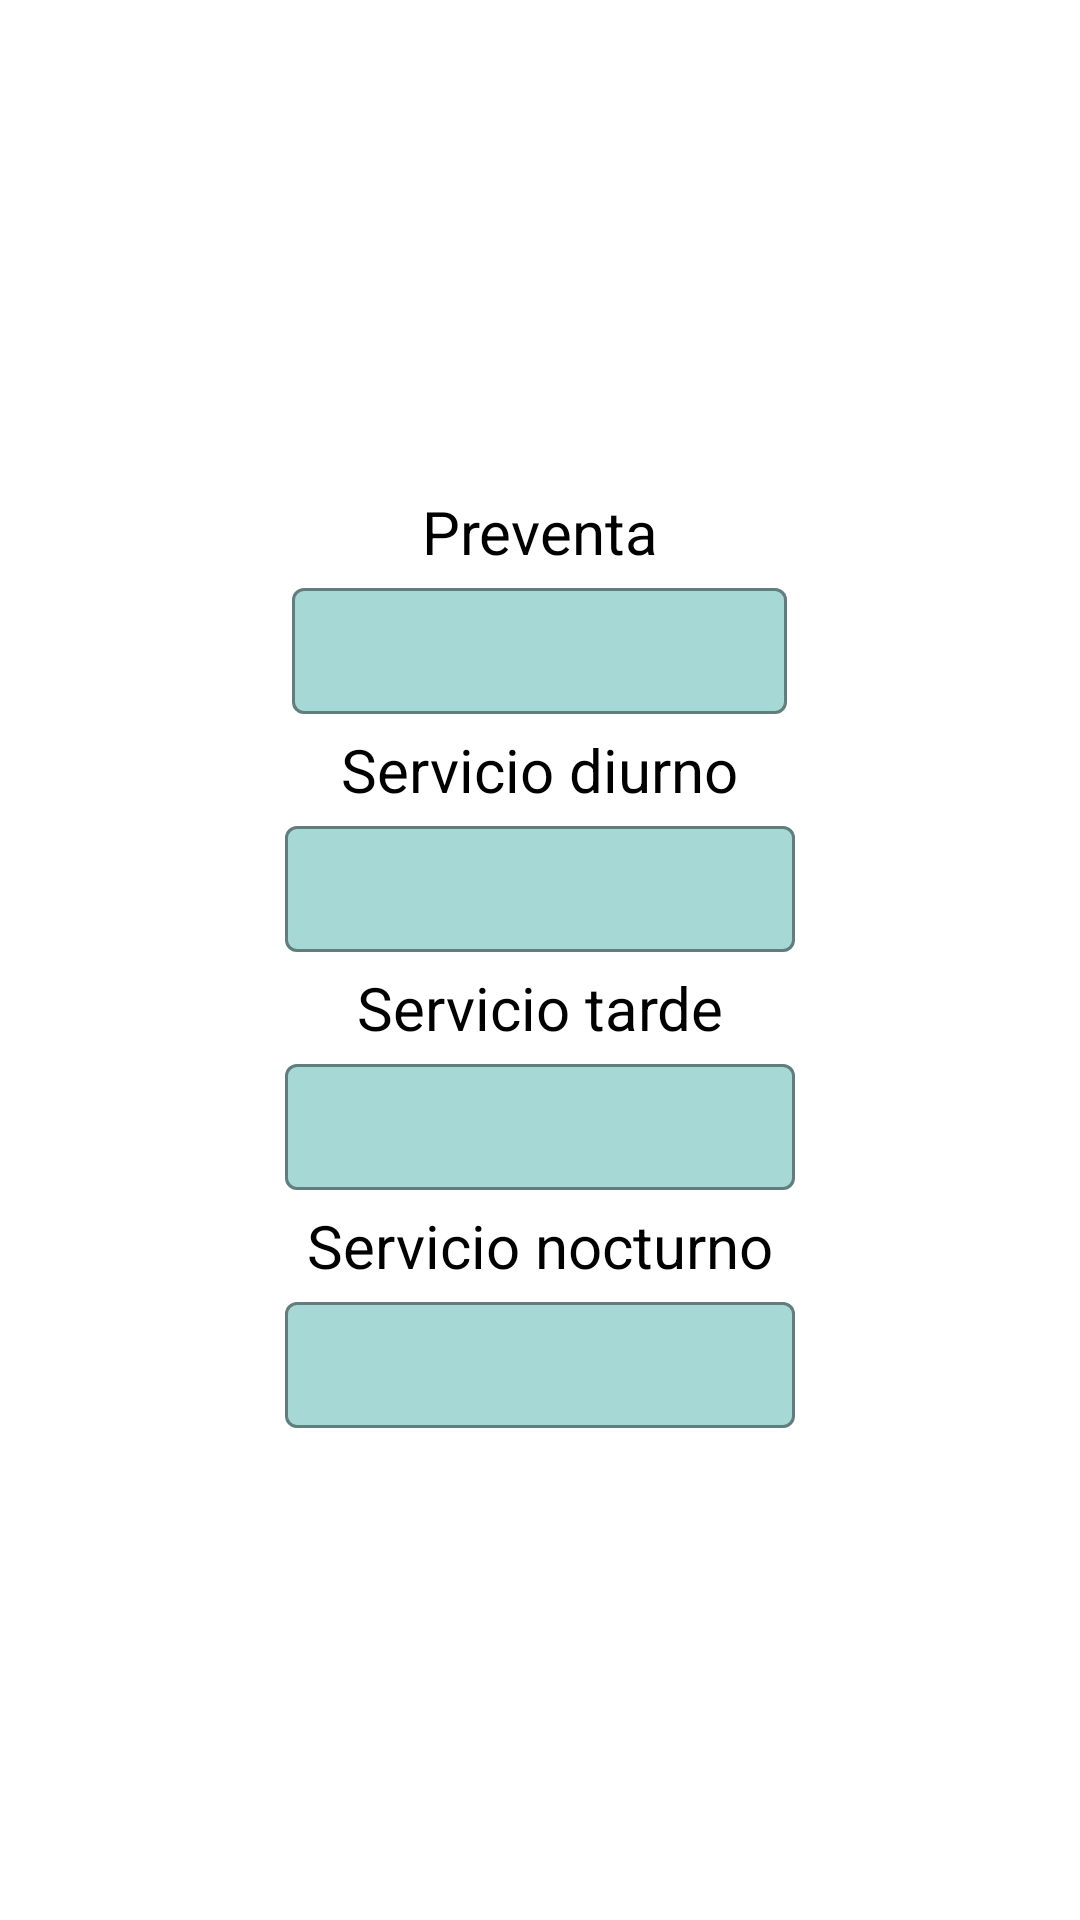

This screen was rendered from an Android layout file. Write that file and the resources it references.
<!-- AndroidManifest.xml: application theme Theme.BRSMovilidadERPprueba -->
<!-- res/layout/activity_fechas.xml -->
<?xml version="1.0" encoding="utf-8"?>
<LinearLayout xmlns:android="http://schemas.android.com/apk/res/android"
    android:layout_width="match_parent"
    android:layout_height="match_parent"
    xmlns:app="http://schemas.android.com/apk/res-auto"
    android:orientation="vertical">


    <LinearLayout
        android:layout_width="fill_parent"
        android:layout_height="match_parent"
        android:gravity="center"
        android:orientation="vertical" >

        <TextView
            android:layout_width="wrap_content"
            android:layout_height="wrap_content"
            android:text="Preventa"
            android:textColor="#000000"
            android:textSize="20sp" />

        <com.google.android.material.textfield.TextInputLayout
            style="@style/customOutlineText"
            android:layout_width="wrap_content"
            android:layout_height="wrap_content"
            android:layout_gravity="center"
            app:boxBackgroundColor="@color/colorAdvantysApp6">

            <EditText
                android:id="@+id/edCambioPreventa"
                android:layout_width="165dp"
                android:layout_height="42dp"
                android:ems="10"
                android:focusable="false"
                android:focusableInTouchMode="true"
                android:gravity="center"
                android:inputType="date"
                android:maxLength="28"
                android:paddingTop="0dp"
                android:paddingBottom="1dp"
                android:textSize="18sp" />
        </com.google.android.material.textfield.TextInputLayout>

        <TextView
            android:layout_width="wrap_content"
            android:layout_height="wrap_content"
            android:layout_marginTop="5dp"
            android:text="Servicio diurno"
            android:textColor="#000000"
            android:textSize="20sp" />

        <com.google.android.material.textfield.TextInputLayout
            style="@style/customOutlineText"
            android:layout_width="wrap_content"
            android:layout_height="wrap_content"
            android:layout_gravity="center"
            app:boxBackgroundColor="@color/colorAdvantysApp6">
        <EditText
            android:id="@+id/edCambioServicioDiurno"
            android:layout_width="170dp"
            android:layout_height="42dp"
            android:focusable="false"
            android:ems="10"
            android:focusableInTouchMode="true"
            android:gravity="center"
            android:inputType="date"
            android:maxLength="13"
            android:paddingBottom="1dp"
            android:paddingTop="0dp"
            android:textSize="18sp" />
        </com.google.android.material.textfield.TextInputLayout>

        <TextView
            android:id="@+id/f_cambiofecID_lb_serviciotarde"
            android:layout_width="wrap_content"
            android:layout_height="wrap_content"
            android:layout_marginTop="5dp"
            android:text="Servicio tarde"
            android:textColor="#000000"
            android:textSize="20sp" />

        <com.google.android.material.textfield.TextInputLayout
            style="@style/customOutlineText"
            android:layout_width="wrap_content"
            android:layout_height="wrap_content"
            android:layout_gravity="center"
            app:boxBackgroundColor="@color/colorAdvantysApp6">
        <EditText
            android:id="@+id/edCambioServicioTarde"
            android:layout_width="170dp"
            android:layout_height="42dp"
            android:ems="10"
            android:focusable="false"
            android:focusableInTouchMode="true"
            android:gravity="center"
            android:inputType="date"
            android:maxLength="13"
            android:paddingBottom="1dp"
            android:paddingTop="0dp"
            android:textSize="18sp" />
        </com.google.android.material.textfield.TextInputLayout>

        <TextView
            android:layout_width="wrap_content"
            android:layout_height="wrap_content"
            android:layout_marginTop="5dp"
            android:text="Servicio nocturno"
            android:textColor="#000000"
            android:textSize="20sp" />
        <com.google.android.material.textfield.TextInputLayout
            style="@style/customOutlineText"
            android:layout_width="wrap_content"
            android:layout_height="wrap_content"
            android:layout_gravity="center"
            app:boxBackgroundColor="@color/colorAdvantysApp6">
        <EditText
            android:id="@+id/edCambioServicionoctur"
            android:layout_width="170dp"
            android:layout_height="42dp"
            android:ems="10"
            android:focusable="false"
            android:focusableInTouchMode="true"
            android:gravity="center"
            android:inputType="date"
            android:maxLength="13"
            android:paddingBottom="1dp"
            android:paddingTop="0dp"
            android:textSize="18sp" />
        </com.google.android.material.textfield.TextInputLayout>
    </LinearLayout>

</LinearLayout>
<!-- resources referenced by this layout -->
<resources>
  <color name="colorAdvantysApp6">#8B5CB8B2</color>
  <style name="customOutlineText" parent="Widget.MaterialComponents.TextInputLayout.OutlinedBox.Dense">
          
          <item name="boxBackgroundColor">@color/plaintext</item>
          <item name="boxStrokeColor">@color/colorAdvantysApp3</item>
          <item name="colorControlActivated">@color/colorAdvantysApp2</item>
  
      </style>
  <style name="Theme.BRSMovilidadERPprueba" parent="Theme.MaterialComponents.DayNight.DarkActionBar">
          
          <item name="colorPrimary">@color/colorAdvantysApp1</item>
          <item name="colorPrimaryVariant">@color/colorAdvantysApp5</item>
          
          <item name="colorControlNormal">@color/colorAdvantysApp2</item>
  
  
          <item name="colorSecondary">@color/colorAdvantysApp3</item>
  
  
          <item name="colorSecondaryVariant">#70673F</item>
          
          <item name="android:navigationBarColor">@color/colorAdvantysApp1</item>
          
          <item name="android:statusBarColor">@color/colorAdvantysApp1</item>
          <item name="colorControlActivated">@color/colorAdvantysApp3</item>
      </style>
  <color name="plaintext">#f0f0f0</color>
  <color name="colorAdvantysApp3">#fab71c</color>
  <color name="colorAdvantysApp2">#5cb8b2</color>
  <color name="colorAdvantysApp1">#201747</color>
  <color name="colorAdvantysApp5">#E6201747</color>
</resources>
